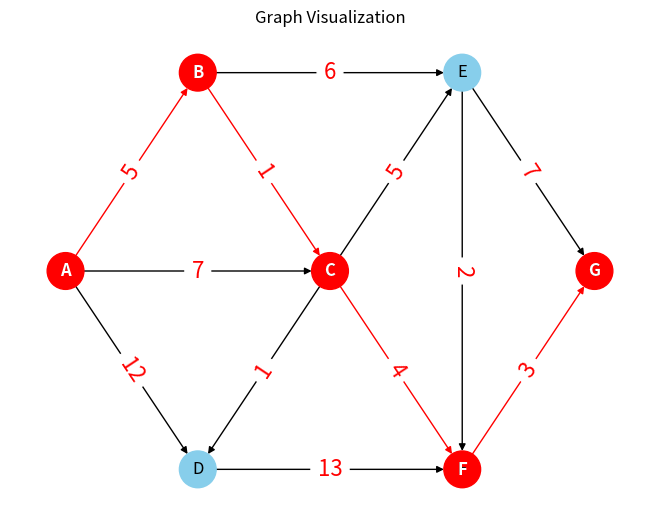

This figure's Python source:
from tabulate import tabulate
from typing import List, Dict
import networkx as nx
import matplotlib.pyplot as plt

Graph = Dict[str, Dict[str, int]]
# Create a graph class
class Dijkstra(object):
    # Constructor for the graph
    def __init__(self, nodes: List[str], graph: Graph, source: str) -> None:
        self.nodes = nodes
        self.graph = graph
        self.source = source

        self.unvisited_nodes = sorted(self.nodes)
        self.shortest_distance = {node: float("inf") for node in self.unvisited_nodes}
        self.shortest_distance[source] = 0
        self.previous_nodes = {source: source}
        self.history = []
    
    def start(self) -> None:
        while self.unvisited_nodes:
            current_min_node = self.unvisited_nodes[0]
            for node in self.unvisited_nodes:
                if (
                    self.shortest_distance[node]
                    < self.shortest_distance[current_min_node]
                ):
                    current_min_node = node

            neighbours = list(self.graph[current_min_node].keys())
            for neighbour in neighbours:
                neighbour_edge = self.graph[current_min_node][neighbour]
                distance = self.shortest_distance[current_min_node] + neighbour_edge

                if distance < self.shortest_distance[neighbour]:
                    self.shortest_distance[neighbour] = distance
                    self.previous_nodes.update({neighbour: current_min_node})

            self.history.append(
                [
                    current_min_node,
                    self.shortest_distance.copy(),
                    self.previous_nodes.copy(),
                ]
            )
            self.unvisited_nodes.remove(current_min_node)

    def table_1(self) -> None:
        data = []
        for historyItem in self.history:
            row = [historyItem[0]]
            for node, dist in historyItem[1].items():
                try:
                    row.append(f"{ dist }_{ historyItem[2][node] }")
                except KeyError:
                    row.append(dist)
            data.append(row)

        print(tabulate(data, ["V", *nodes], tablefmt="fancy_grid"))

    def table_2(self) -> None:
        data = [[self.source, 0, "-"]]
        for node in self.nodes:
            if node == self.source:
                continue
            shortestDist = self.shortest_distance[node]
            prevNode = self.previous_nodes[node]
            data.append([node, shortestDist, prevNode])
        print(tabulate(data, ["Node", "Shortest", "Previous"], tablefmt="fancy_grid"))

    def construct_path(self, destination) :
        if destination not in self.shortest_distance:
            return print(f"Path from {self.source} to {destination} not found")
        
        path = []
        
        global path_edge
        path_edge = []

        node = destination
        while node != self.source:
            path.append(node)
            if node not in self.previous_nodes:
                return print(f"Path from {self.source} to {destination} not found")
            path_edge.append((self.previous_nodes[node], node))
            node = self.previous_nodes[node]

        path.append(self.source)
        print(" -> ".join(reversed(path)))

        print(f"Found the folowing best path {self.source} to {destination} with a value of {self.shortest_distance[destination]}.")
        return path

    # Visualize the graph
    def visualize(self, path) -> None:
        G = nx.DiGraph()

        for node, edges in self.graph.items():
            for neighbor, value in edges.items():
                G.add_edge(node, neighbor, weight=value)

        # Specify node positions manually
        pos = {"A": (0, 0), "B": (1, 1), "C": (2, 0), "D": (1, -1), "E": (3, 1), "F": (3, -1), "G": (4, 0)}

        edge_labels = nx.get_edge_attributes(G, "weight")

        # Color nodes and edges based on whether they are in the shortest path
        node_colors = ["red" if node in path else "skyblue" for node in G.nodes]
        edge_colors = ["red" if edge in path_edge else "black" for edge in G.edges]

        nx.draw(
            G,
            pos,
            node_size=700,
            node_color=node_colors,
            font_size=8,
            font_color="black",
            edge_color=edge_colors,
            with_labels=False,
        )

        # Draw labels for all nodes
        nx.draw_networkx_labels(G, pos, font_color="black")

        # Draw labels for nodes in the shortest path
        nx.draw_networkx_labels(G, pos, labels={node: node for node in path}, font_color="white", font_weight="bold")

        nx.draw_networkx_edge_labels(G, pos, edge_labels=edge_labels, font_color="red", font_size=16)

        plt.title("Graph Visualization")
        plt.show()

if __name__ == "__main__":
    nodes = ["A", "B", "C", "D", "E", "F", "G"]
    init_graph = {
        "A": {"B": 5, "C": 7, "D": 12},
        "B": {"C": 1, "E": 6},
        "C": {"D": 1, "E": 5, "F": 4},
        "D": {"F": 13},
        "E": {"F": 2, "G": 7},
        "F": {"G": 3},
        "G": {},
    }
    destination = "G"
    dijkstra = Dijkstra(nodes, init_graph, "A")
    dijkstra.start()
    print("Table_1.from A to other Nodes step-by-step")
    dijkstra.table_1()
    print("Table_2.from A to other Nodes")
    dijkstra.table_2()
    path = dijkstra.construct_path(destination)
    dijkstra.visualize(path)
